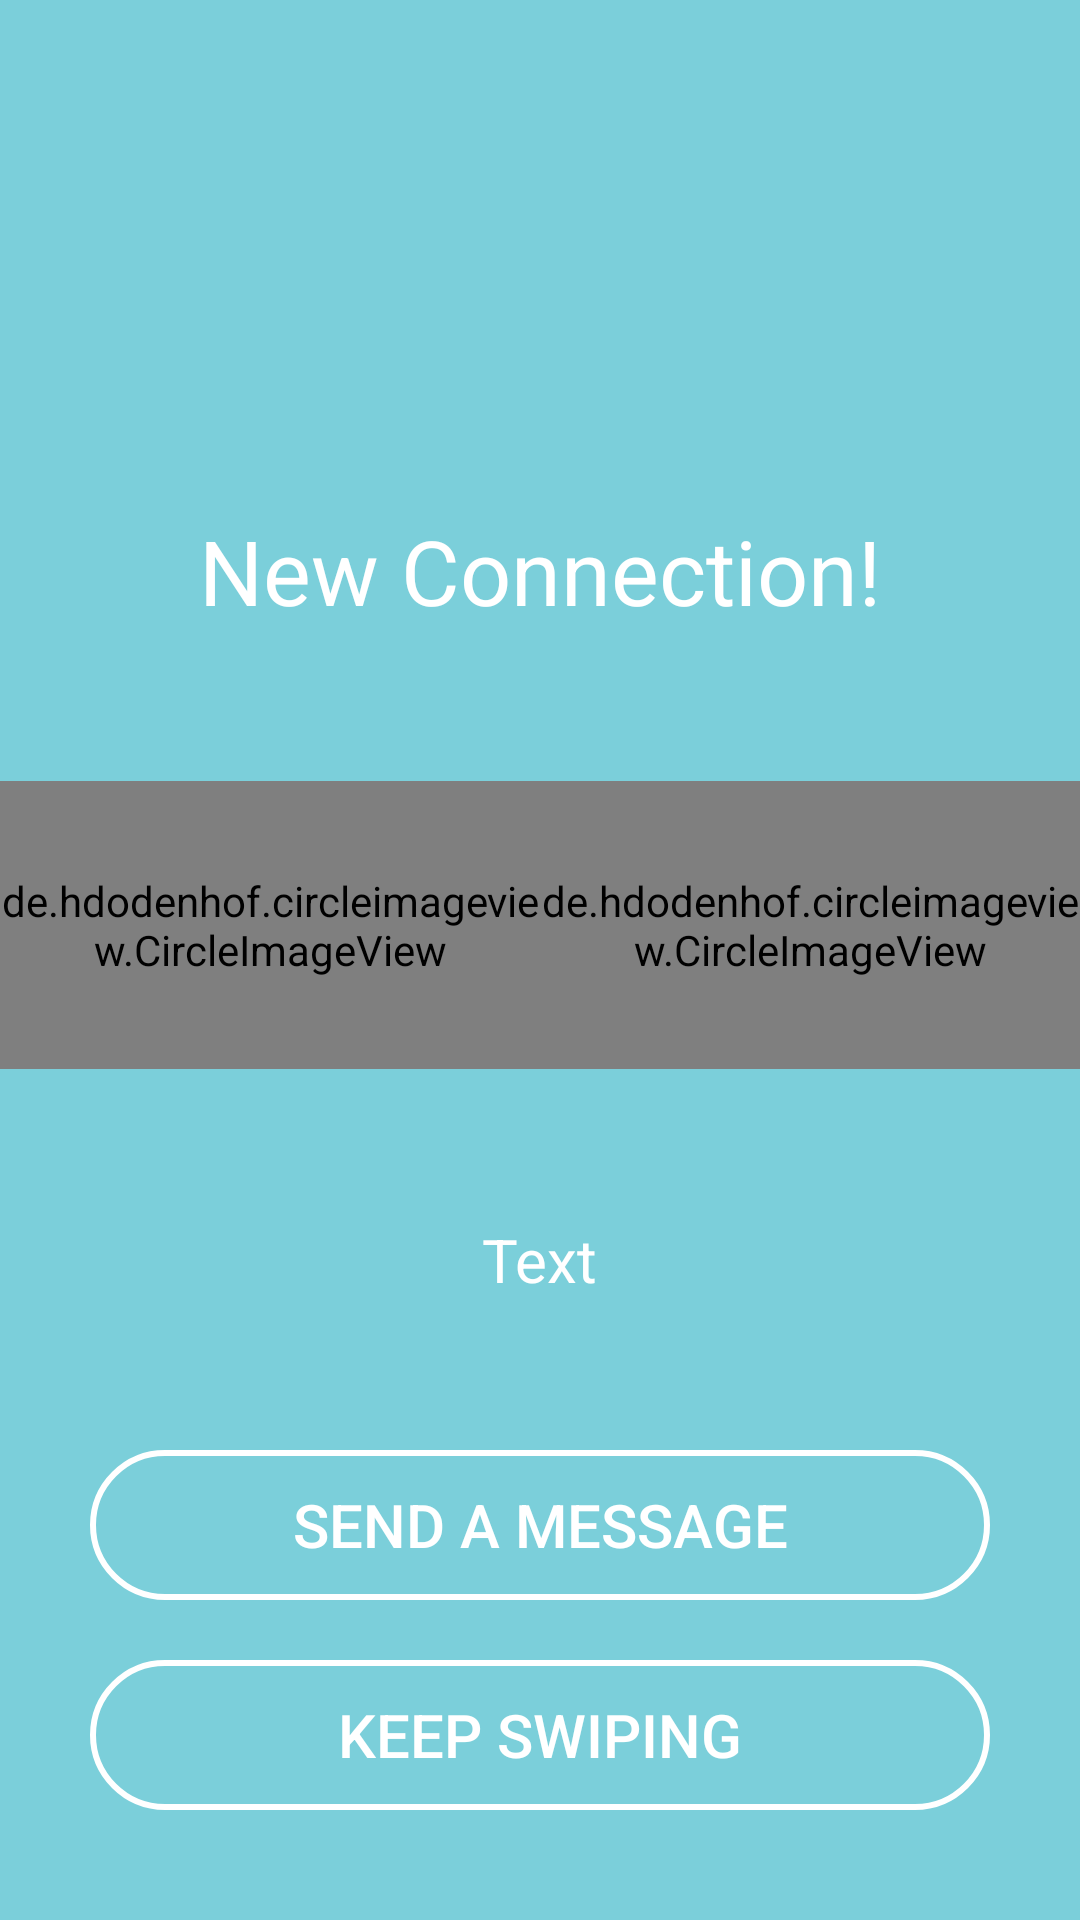

Write the Android layout XML for this screen, with the resource values it uses.
<!-- AndroidManifest.xml: application theme AppTheme.NoActionBar -->
<!-- res/layout/match_window_full_screen.xml -->
<?xml version="1.0" encoding="utf-8"?>
<androidx.constraintlayout.widget.ConstraintLayout xmlns:android="http://schemas.android.com/apk/res/android"
        xmlns:app="http://schemas.android.com/apk/res-auto"
        xmlns:tools="http://schemas.android.com/tools"
        android:orientation="vertical" android:layout_width="match_parent"
        android:layout_height="match_parent"
        android:id="@+id/matchLayout"
        android:background="@color/transparent_grey">

    <TextView
            android:id="@+id/textView2"
            android:layout_width="wrap_content"
            android:layout_height="wrap_content"
            android:layout_marginTop="170dp"
            android:text="New Connection!"
            android:textColor="@color/white"
            android:textSize="30sp"
            app:layout_constraintEnd_toEndOf="parent"
            app:layout_constraintStart_toStartOf="parent"
            app:layout_constraintTop_toTopOf="parent">

    </TextView>

    <LinearLayout
            android:id="@+id/linearLayout"
            android:layout_width="match_parent"
            android:layout_height="wrap_content"
            android:layout_marginTop="50dp"
            android:weightSum="2"
            app:layout_constraintEnd_toEndOf="parent"
            app:layout_constraintStart_toStartOf="parent"
            app:layout_constraintTop_toBottomOf="@+id/textView2">

        <de.hdodenhof.circleimageview.CircleImageView
                android:id="@+id/userPic"
                android:layout_width="96dp"
                android:layout_height="96dp"
                android:layout_weight="1"
                android:src="@drawable/profile_pic"
                app:civ_border_width="2dp"
                app:civ_border_color="#FFFFFF">

        </de.hdodenhof.circleimageview.CircleImageView>

        <de.hdodenhof.circleimageview.CircleImageView
                android:id="@+id/matchPic"
                android:layout_width="96dp"
                android:layout_height="96dp"
                android:layout_weight="1"
                android:src="@drawable/profile_pic"
                app:civ_border_width="2dp"
                app:civ_border_color="#FFFFFF">

        </de.hdodenhof.circleimageview.CircleImageView>

    </LinearLayout>

    <TextView
            android:id="@+id/matchName"
            android:layout_width="wrap_content"
            android:layout_height="wrap_content"
            android:layout_marginTop="50dp"
            android:text="Text"
            android:textColor="@color/white"
            android:textSize="20sp"
            app:layout_constraintEnd_toEndOf="parent"
            app:layout_constraintStart_toStartOf="parent"
            app:layout_constraintTop_toBottomOf="@+id/linearLayout">

    </TextView>

    <Button
            android:id="@+id/sendMessage"
            style="@style/StandardButtonKeepSwiping"
            android:layout_width="@dimen/standard_width"
            android:layout_height="@dimen/standard_height"
            android:layout_marginTop="50dp"
            android:text="Send a message"
            app:layout_constraintEnd_toEndOf="parent"
            app:layout_constraintStart_toStartOf="parent"
            app:layout_constraintTop_toBottomOf="@+id/matchName" />

    <Button
            android:id="@+id/keepSwiping"
            style="@style/StandardButtonKeepSwiping"
            android:layout_width="@dimen/standard_width"
            android:layout_height="@dimen/standard_height"
            android:layout_marginTop="20dp"
            android:text="Keep swiping"
            app:layout_constraintEnd_toEndOf="parent"
            app:layout_constraintStart_toStartOf="parent"
            app:layout_constraintTop_toBottomOf="@+id/sendMessage" />


</androidx.constraintlayout.widget.ConstraintLayout>
<!-- resources referenced by this layout -->
<resources>
  <color name="transparent_grey">#B347becd</color>
  <color name="white">#ffffff</color>
  <dimen name="standard_height">50dp</dimen>
  <dimen name="standard_width">300dp</dimen>
  <style name="StandardButtonKeepSwiping">
          <item name="android:background">@drawable/keep_swiping_transparent_button</item>
          <item name="android:textColor">@color/white</item>
          <item name="android:textSize">@dimen/standard_button_text_size</item>
          <item name="android:layout_gravity">center_horizontal</item>
          <item name="android:clickable">true</item>
      </style>
  <style name="AppTheme.NoActionBar">
          <item name="windowActionBar">false</item>
          <item name="windowNoTitle">true</item>
      </style>
  <!-- drawable keep_swiping_transparent_button (drawable) -->
  <?xml version="1.0" encoding="utf-8"?>
  <shape xmlns:android="http://schemas.android.com/apk/res/android"
          android:shape="rectangle"
          android:padding="10dp">
  
      <solid android:color="@color/transparent"/>
      <corners android:radius="@dimen/standard_button_radius"/>
      <stroke android:width="2dp" android:color="@color/white" />
  
  </shape>
  <dimen name="standard_button_text_size">20sp</dimen>
  <color name="transparent">#00000000</color>
  <dimen name="standard_button_radius">50dp</dimen>
</resources>
